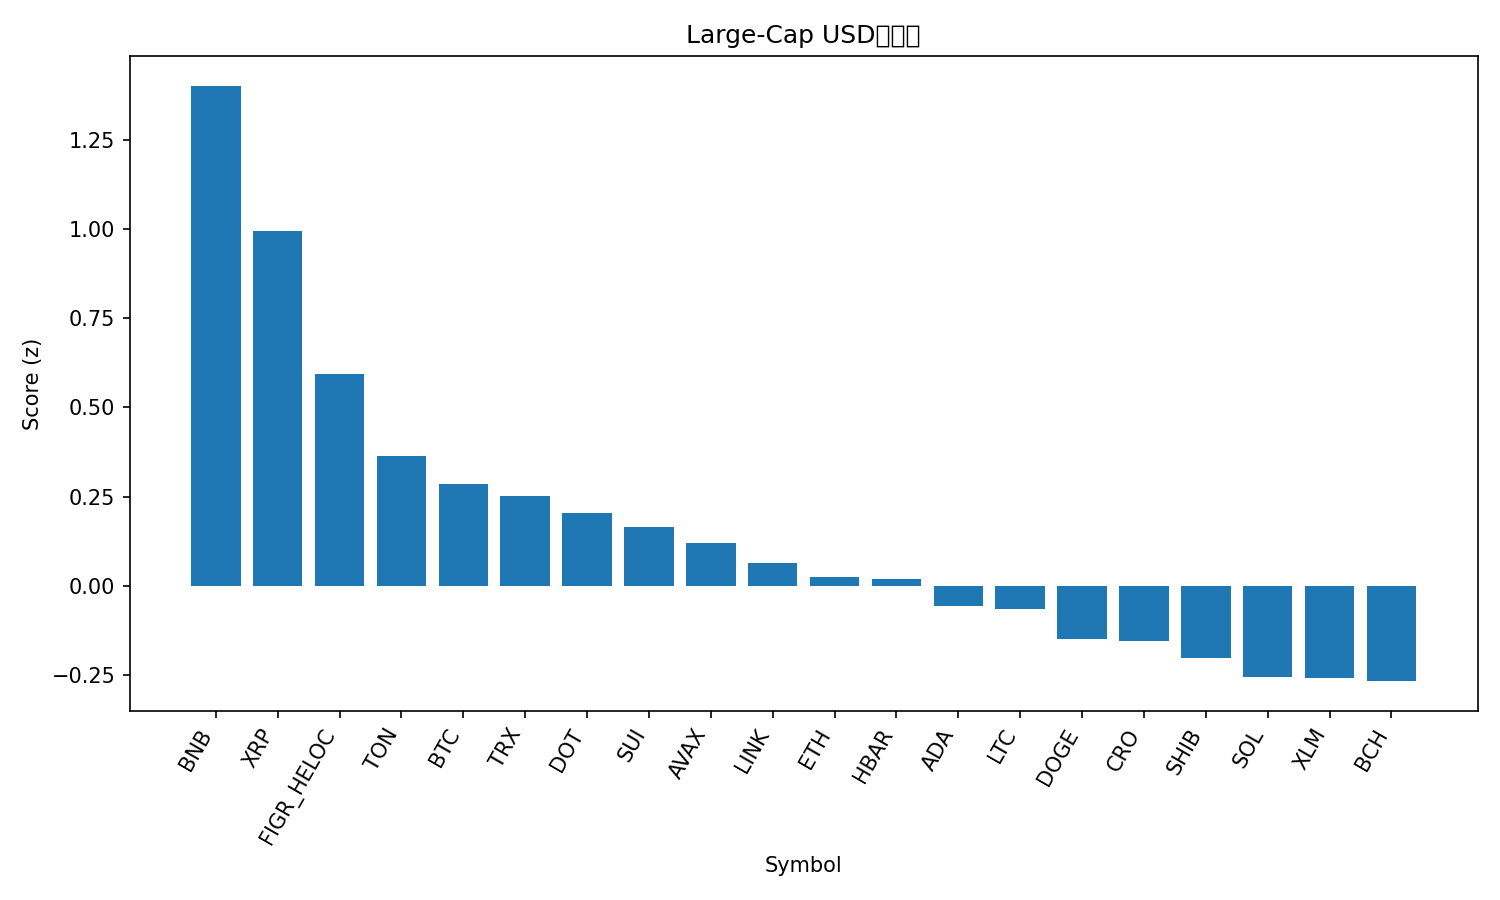

The file beside this chart, header and first rows:
rank, name, symbol, price, pct_1h, pct_24h, pct_7d, pct_1h_vs_btc, pct_24h_vs_btc, pct_7d_vs_btc, market_cap_rank, market_cap, volume_usd, score
1, BNB, BNB, 1016, 0.2087, 1.627, 6.442, 0.3223, 2.13, 10.5, 5, 141556375986, 2785547435, 1.401
2, XRP, XRP, 2.87, 0.4136, -0.2276, -5.078, 0.5272, 0.275, -1.015, 4, 171325933437, 5254828640, 0.9941
3, Figure Heloc, FIGR_HELOC, 0.9969, 0.0, -0.04652, -0.03325, 0.1136, 0.4561, 4.029, 18, 12595198839, 28505022, 0.5936
4, Toncoin, TON, 2.83, -0.00443, 0.3116, -9.921, 0.1092, 0.8142, -5.858, 31, 7212879698, 131537161, 0.3637
5, Bitcoin, BTC, 112493, -0.1136, -0.5026, -4.063, 0.0, 0.0, 0.0, 1, 2241780461349, 48256328483, 0.2856
6, TRON, TRX, 0.3377, -0.1164, -0.805, -1.243, -0.002849, -0.3025, 2.82, 10, 31970152834, 793068322, 0.2527
7, Polkadot, DOT, 4.02, -0.1692, -0.1735, -4.424, -0.05562, 0.3291, -0.3612, 35, 6119176429, 249279585, 0.2053
8, Sui, SUI, 3.35, -0.04989, -0.8195, -7.241, 0.0637, -0.3169, -3.178, 20, 11972106961, 1043917879, 0.1653
9, Avalanche, AVAX, 34.18, -0.3537, -2.313, 15.07, -0.2401, -1.811, 19.13, 16, 14434738554, 1953232239, 0.1199
10, Chainlink, LINK, 21.65, -0.1206, -0.6985, -8.106, -0.007025, -0.1959, -4.043, 13, 14684112724, 976543649, 0.06467
11, Ethereum, ETH, 4169, -0.1585, -0.9492, -7.67, -0.0449, -0.4466, -3.607, 2, 503262039785, 30858879204, 0.02595
12, Hedera, HBAR, 0.2229, -0.2006, -0.5783, -6.572, -0.08701, -0.07574, -2.51, 25, 9452067442, 212694583, 0.02061
13, Cardano, ADA, 0.8131, -0.09527, -1.582, -7.678, 0.01832, -1.08, -3.616, 11, 29705111459, 1392622860, -0.05592
14, Litecoin, LTC, 106.7, -0.3673, 0.243, -6.937, -0.2537, 0.7456, -2.874, 27, 8142849746, 587248249, -0.06322
15, Dogecoin, DOGE, 0.2382, -0.08409, -1.575, -11.43, 0.02949, -1.072, -7.372, 8, 35995352891, 2808287356, -0.1471
16, Cronos, CRO, 0.2072, 0.1267, -3.352, -9.894, 0.2403, -2.85, -5.831, 30, 7220107510, 64159929, -0.1554
17, Shiba Inu, SHIB, 1.217e-05, -0.3805, -0.3972, -6.864, -0.2669, 0.1054, -2.801, 32, 7171050421, 197030080, -0.2028
18, Solana, SOL, 209.8, 0.1895, -4.219, -11.18, 0.303, -3.716, -7.118, 6, 113982568544, 8704471569, -0.254
19, Stellar, XLM, 0.3665, -0.3421, -1.336, -4.465, -0.2285, -0.8339, -0.4026, 21, 11688106117, 179070401, -0.2584
20, Bitcoin Cash, BCH, 558.5, -0.352, -0.9573, -6.732, -0.2384, -0.4547, -2.669, 22, 11131645224, 337557605, -0.2663
21, Hyperliquid, HYPE, 44.23, -1.058, -8.86, -19.99, -0.9442, -8.357, -15.93, 19, 12006107859, 734213132, -3.149
